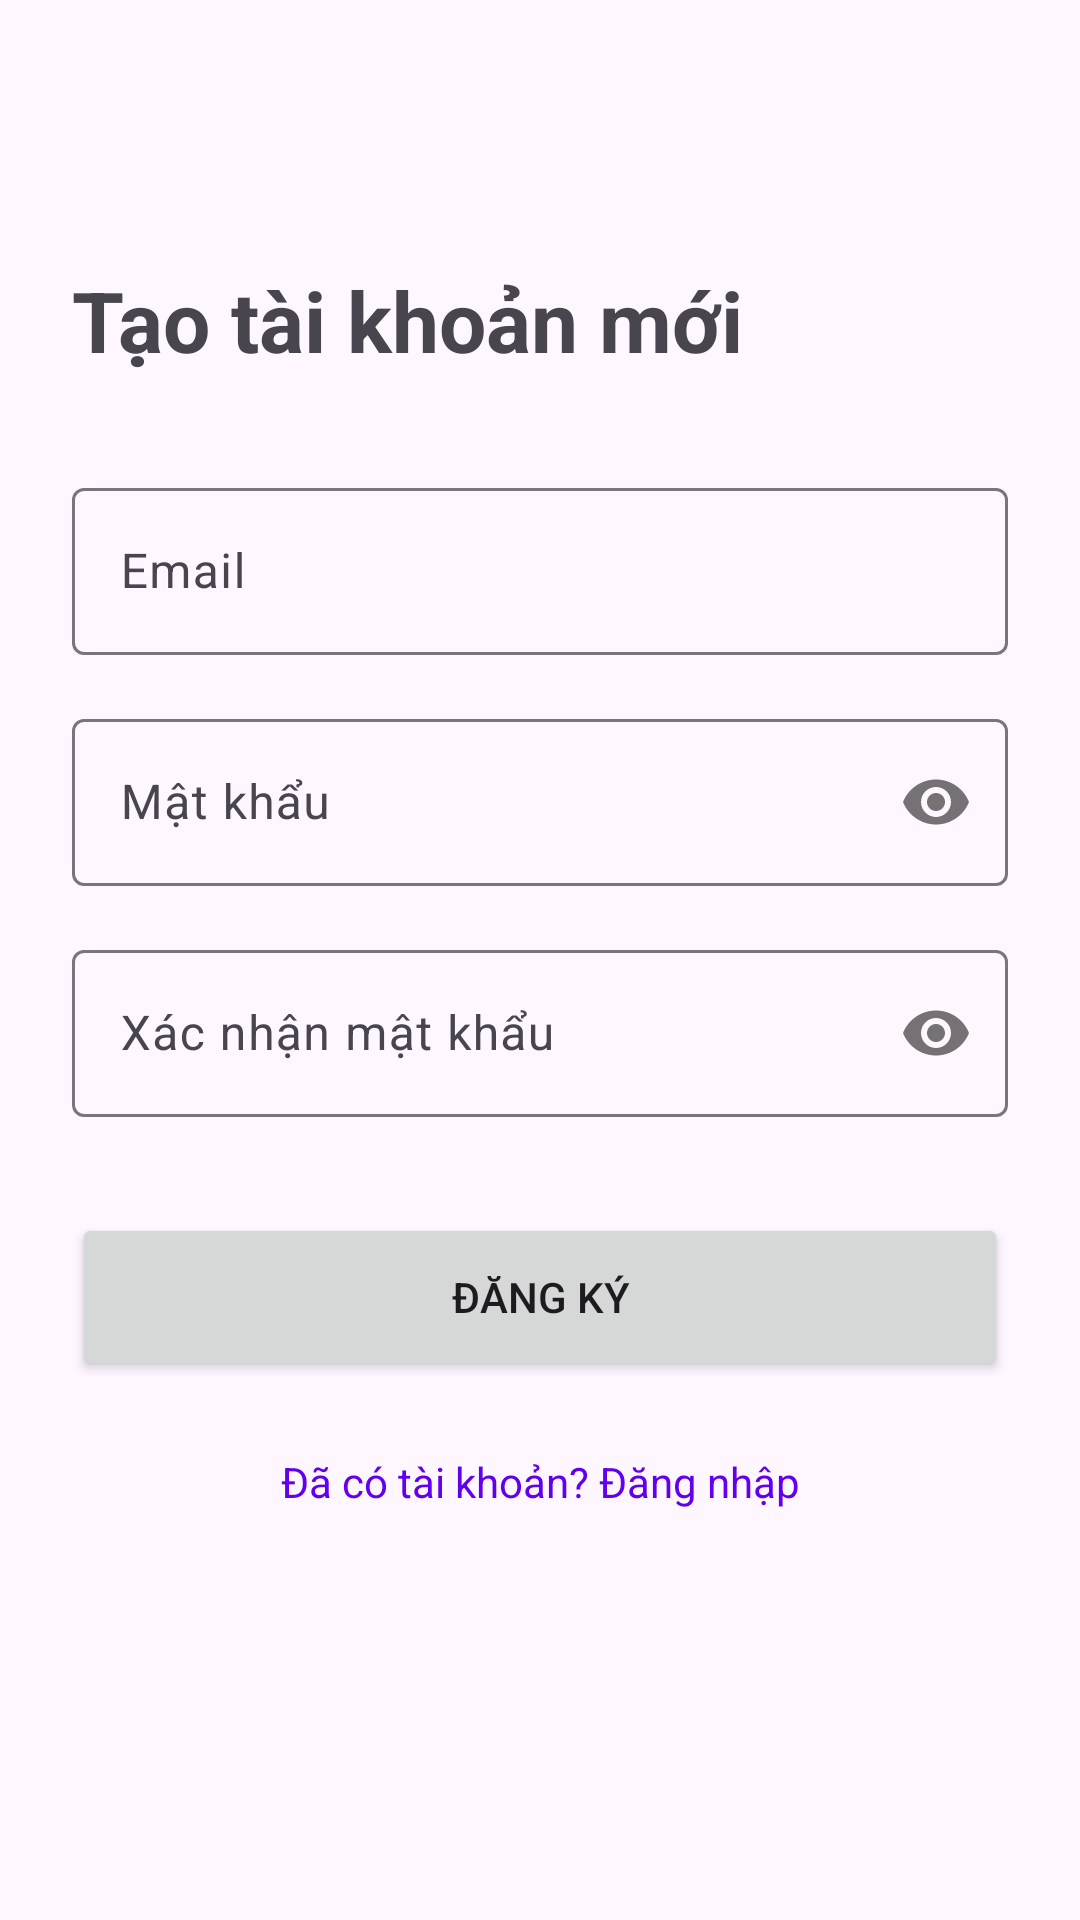

The Android layout XML behind this screen, and the referenced resources:
<!-- AndroidManifest.xml: application theme Theme.AndroidMap -->
<!-- res/layout/activity_register.xml -->
<?xml version="1.0" encoding="utf-8"?>
<androidx.constraintlayout.widget.ConstraintLayout xmlns:android="http://schemas.android.com/apk/res/android"
    xmlns:app="http://schemas.android.com/apk/res-auto"
    android:layout_width="match_parent"
    android:layout_height="match_parent"
    android:padding="24dp">

    <TextView
        android:id="@+id/tv_title"
        android:layout_width="wrap_content"
        android:layout_height="wrap_content"
        android:text="Tạo tài khoản mới"
        android:textSize="28sp"
        android:textStyle="bold"
        android:layout_marginTop="64dp"
        app:layout_constraintTop_toTopOf="parent"
        app:layout_constraintStart_toStartOf="parent" />

    <com.google.android.material.textfield.TextInputLayout
        android:id="@+id/til_email"
        android:layout_width="match_parent"
        android:layout_height="wrap_content"
        android:layout_marginTop="32dp"
        android:hint="Email"
        app:layout_constraintTop_toBottomOf="@id/tv_title">

        <com.google.android.material.textfield.TextInputEditText
            android:id="@+id/et_email"
            android:layout_width="match_parent"
            android:layout_height="wrap_content"
            android:inputType="textEmailAddress" />
    </com.google.android.material.textfield.TextInputLayout>

    <com.google.android.material.textfield.TextInputLayout
        android:id="@+id/til_password"
        android:layout_width="match_parent"
        android:layout_height="wrap_content"
        android:layout_marginTop="16dp"
        android:hint="Mật khẩu"
        app:passwordToggleEnabled="true"
        app:layout_constraintTop_toBottomOf="@id/til_email">

        <com.google.android.material.textfield.TextInputEditText
            android:id="@+id/et_password"
            android:layout_width="match_parent"
            android:layout_height="wrap_content"
            android:inputType="textPassword" />
    </com.google.android.material.textfield.TextInputLayout>

    <com.google.android.material.textfield.TextInputLayout
        android:id="@+id/til_confirm_password"
        android:layout_width="match_parent"
        android:layout_height="wrap_content"
        android:layout_marginTop="16dp"
        android:hint="Xác nhận mật khẩu"
        app:passwordToggleEnabled="true"
        app:layout_constraintTop_toBottomOf="@id/til_password">

        <com.google.android.material.textfield.TextInputEditText
            android:id="@+id/et_confirm_password"
            android:layout_width="match_parent"
            android:layout_height="wrap_content"
            android:inputType="textPassword" />
    </com.google.android.material.textfield.TextInputLayout>

    <Button
        android:id="@+id/btn_register"
        android:layout_width="match_parent"
        android:layout_height="56dp"
        android:layout_marginTop="32dp"
        android:text="Đăng ký"
        app:layout_constraintTop_toBottomOf="@id/til_confirm_password" />

    <TextView
        android:id="@+id/tv_go_to_login"
        android:layout_width="wrap_content"
        android:layout_height="wrap_content"
        android:layout_marginTop="24dp"
        android:text="Đã có tài khoản? Đăng nhập"
        android:textColor="@color/design_default_color_primary"
        app:layout_constraintTop_toBottomOf="@id/btn_register"
        app:layout_constraintStart_toStartOf="parent"
        app:layout_constraintEnd_toEndOf="parent" />

    <ProgressBar
        android:id="@+id/progress_bar"
        android:layout_width="wrap_content"
        android:layout_height="wrap_content"
        android:visibility="gone"
        app:layout_constraintTop_toTopOf="parent"
        app:layout_constraintBottom_toBottomOf="parent"
        app:layout_constraintStart_toStartOf="parent"
        app:layout_constraintEnd_toEndOf="parent" />

</androidx.constraintlayout.widget.ConstraintLayout>
<!-- resources referenced by this layout -->
<resources>
  <style name="Theme.AndroidMap" parent="Base.Theme.AndroidMap" />
  <style name="Base.Theme.AndroidMap" parent="Theme.Material3.DayNight.NoActionBar">
          
          
      </style>
</resources>
